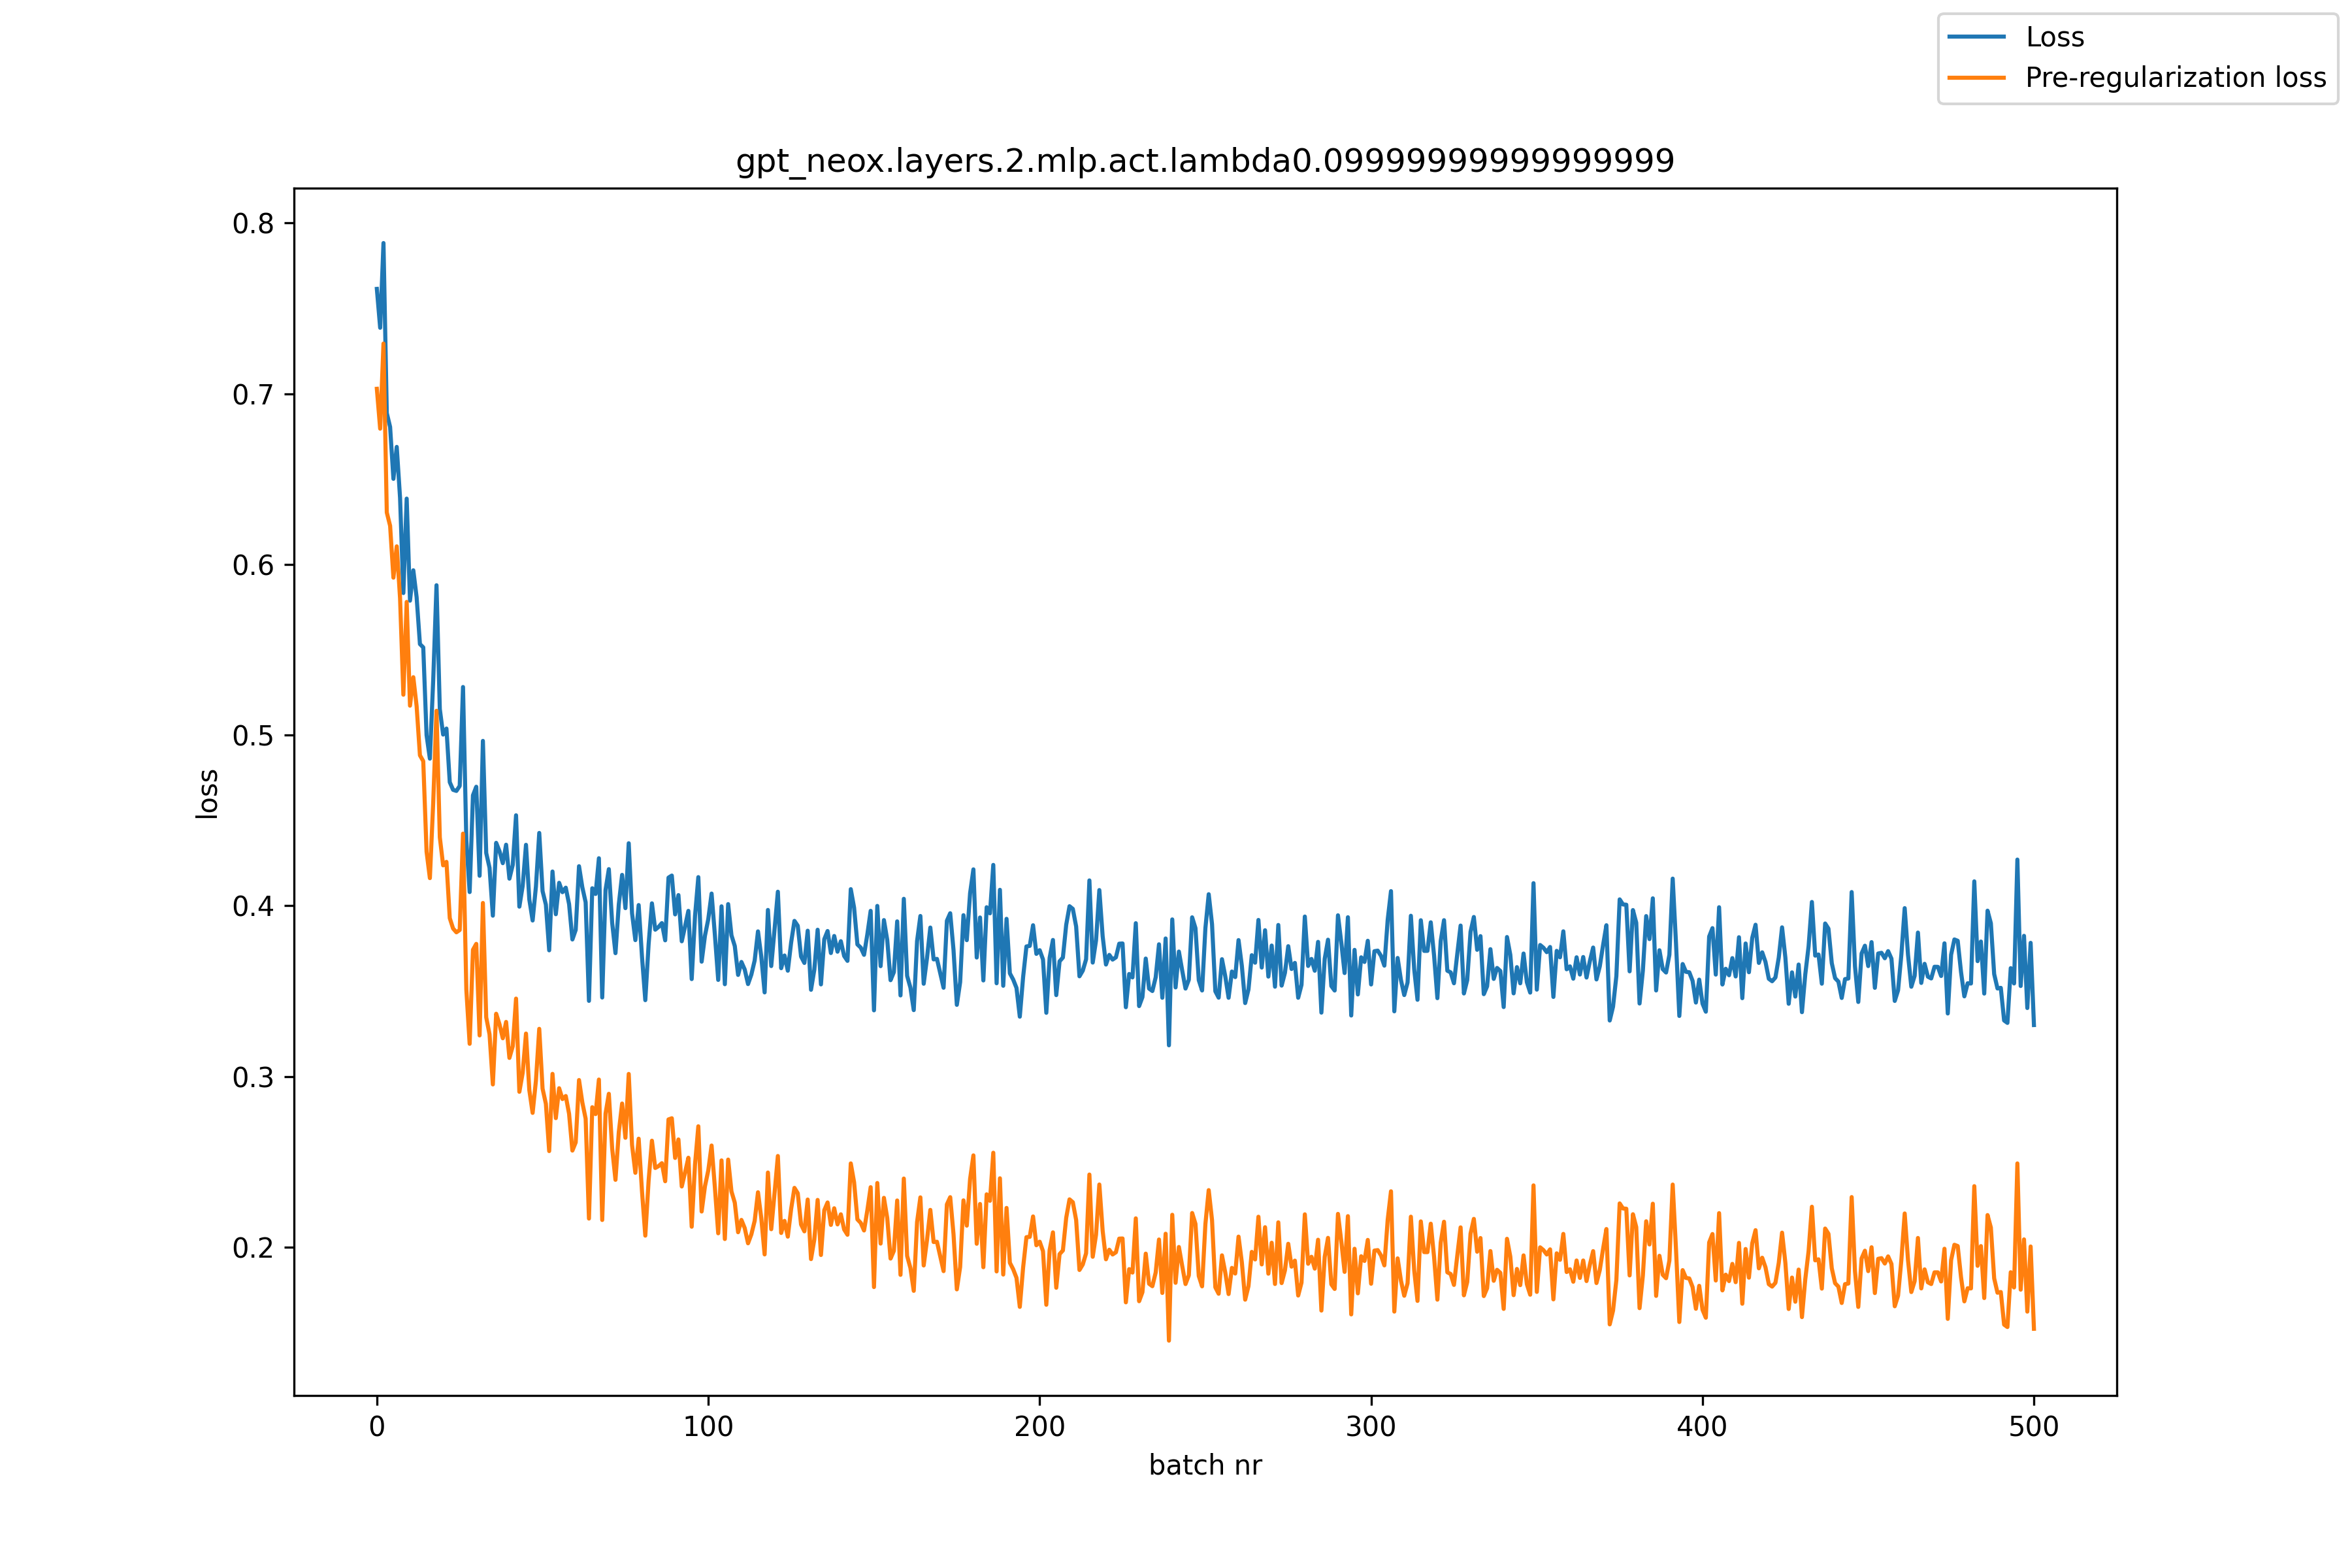

Data behind this chart, as committed beside it:
, loss, pre_reg_loss
0, 0.7615, 0.7029
1, 0.7387, 0.6796
2, 0.7883, 0.7294
3, 0.6887, 0.6305
4, 0.6805, 0.6226
5, 0.6502, 0.5923
6, 0.6689, 0.6106
7, 0.6391, 0.5803
8, 0.5833, 0.5237
9, 0.6386, 0.5781
10, 0.5788, 0.5173
11, 0.5966, 0.5339
12, 0.5808, 0.517
13, 0.5534, 0.4882
14, 0.5514, 0.4848
15, 0.5, 0.4317
16, 0.4862, 0.4162
17, 0.532, 0.4602
18, 0.5878, 0.5143
19, 0.5153, 0.4401
20, 0.5003, 0.4237
21, 0.5039, 0.4257
22, 0.4724, 0.3928
23, 0.468, 0.3867
24, 0.4673, 0.3845
25, 0.4702, 0.3858
26, 0.5282, 0.4423
27, 0.4382, 0.3509
28, 0.4081, 0.3191
29, 0.4647, 0.3742
30, 0.4698, 0.3777
31, 0.4176, 0.3241
32, 0.4966, 0.4017
33, 0.431, 0.3347
34, 0.4223, 0.3247
35, 0.3942, 0.2954
36, 0.4369, 0.3368
37, 0.432, 0.3307
38, 0.425, 0.3224
39, 0.4358, 0.332
40, 0.4159, 0.3109
41, 0.424, 0.3177
42, 0.453, 0.3456
43, 0.3995, 0.291
44, 0.4117, 0.3021
45, 0.4357, 0.3252
46, 0.4038, 0.2921
47, 0.3914, 0.2787
48, 0.4113, 0.2975
49, 0.4427, 0.3279
50, 0.4086, 0.2929
51, 0.4007, 0.284
52, 0.3739, 0.2563
53, 0.4201, 0.3015
54, 0.3951, 0.2756
55, 0.4135, 0.2931
56, 0.408, 0.2868
57, 0.4106, 0.2886
58, 0.401, 0.2781
59, 0.3803, 0.2566
... 441 more rows
